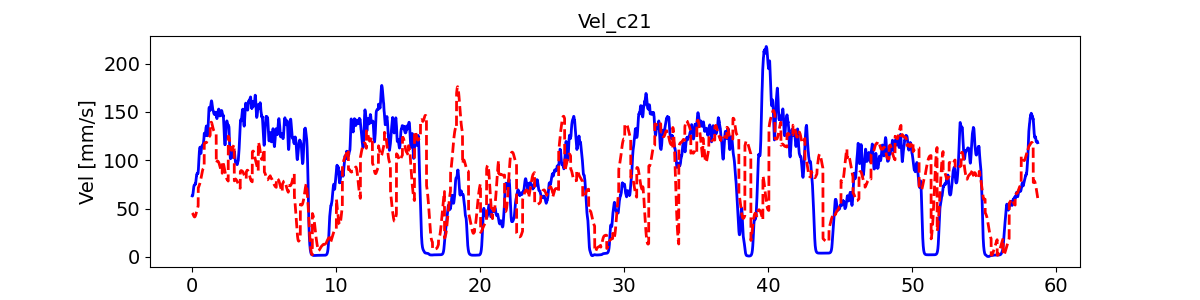

The data file committed next to this chart (first rows):
, pred_vel, pred_vel_x, pred_vel_y, label_vel, label_vel_x, label_vel_y
0, 45.43, -17.22, -32.57, 63.02, -55.06, -29.14
1, 45.3, -17.22, -32.55, 62.93, -54.99, -29.1
2, 45.15, -17.19, -32.52, 63.01, -54.96, -29.34
3, 44.93, -17.15, -32.47, 63.26, -54.97, -29.85
4, 44.77, -17.13, -32.52, 63.73, -55.1, -30.54
5, 44.52, -17.11, -32.46, 64.42, -55.37, -31.43
6, 44.28, -17.05, -32.45, 65.37, -55.78, -32.55
7, 44.03, -17.05, -32.46, 66.45, -56.12, -34.06
8, 43.75, -17.05, -32.51, 67.69, -56.42, -36.01
9, 43.43, -17.05, -32.52, 68.91, -56.76, -37.81
10, 43.13, -17.06, -32.55, 70.13, -57.15, -39.5
11, 42.84, -17.08, -32.59, 71.18, -57.53, -40.89
12, 42.56, -17.13, -32.66, 72.08, -57.9, -42.05
13, 42.28, -17.19, -32.75, 72.88, -58.27, -42.98
14, 42.04, -17.29, -32.81, 73.48, -58.58, -43.69
15, 41.81, -17.39, -32.92, 73.92, -58.82, -44.18
16, 41.61, -17.5, -33.07, 74.24, -58.91, -44.63
17, 41.49, -17.61, -33.18, 74.43, -58.87, -45.06
18, 41.37, -17.7, -33.33, 74.5, -58.69, -45.46
19, 41.32, -17.81, -33.56, 74.58, -58.49, -45.87
20, 41.39, -17.93, -33.9, 74.67, -58.27, -46.31
21, 41.43, -18.04, -34.21, 74.63, -57.92, -46.72
22, 41.51, -18.16, -34.52, 74.48, -57.42, -47.1
23, 41.7, -18.23, -34.9, 74.63, -57.2, -47.63
24, 41.9, -18.28, -35.29, 75.08, -57.23, -48.31
25, 42.16, -18.33, -35.72, 75.86, -57.53, -49.17
26, 42.46, -18.38, -36.2, 76.1, -57.44, -49.65
27, 42.8, -18.38, -36.64, 75.81, -56.95, -49.78
28, 43.17, -18.38, -37.17, 76.06, -56.93, -50.19
29, 43.59, -18.37, -37.68, 76.87, -57.38, -50.9
30, 44.04, -18.39, -38.18, 78.26, -58.32, -51.92
31, 44.52, -18.35, -38.7, 79.35, -59.17, -52.61
32, 45.02, -18.3, -39.2, 80.17, -59.94, -52.98
33, 45.55, -18.22, -39.71, 81.38, -61.08, -53.52
34, 46.05, -18.13, -40.18, 83.01, -62.63, -54.22
35, 46.63, -18.04, -40.69, 84.07, -63.75, -54.54
36, 47.18, -17.95, -41.12, 84.6, -64.5, -54.48
37, 47.69, -17.85, -41.56, 84.61, -64.88, -54.04
38, 48.19, -17.77, -41.93, 85.05, -65.6, -53.85
39, 48.66, -17.69, -42.29, 85.92, -66.69, -53.89
40, 49.07, -17.63, -42.64, 86.34, -67.38, -53.7
41, 49.59, -17.52, -43.02, 86.33, -67.69, -53.27
42, 50.02, -17.49, -43.28, 85.88, -67.64, -52.6
43, 50.49, -17.46, -43.58, 85.98, -68, -52.29
44, 50.9, -17.44, -43.83, 86.63, -68.75, -52.34
45, 51.27, -17.42, -44.07, 86.72, -68.98, -52.17
46, 51.66, -17.42, -44.31, 86.26, -68.69, -51.77
47, 52.08, -17.45, -44.5, 86.29, -68.69, -51.76
48, 52.45, -17.47, -44.71, 86.8, -69, -52.15
49, 52.86, -17.47, -44.92, 87.81, -69.63, -52.94
50, 71.74, -55.29, -42.99, 89.11, -70.3, -54.17
51, 71.9, -55.65, -43.1, 90.74, -71.05, -55.86
52, 72.1, -56.05, -43.32, 92.65, -71.99, -57.75
53, 72.29, -56.2, -43.54, 94.89, -73.13, -59.9
54, 72.78, -56.4, -44.04, 97.54, -74.51, -62.37
55, 72.98, -56.5, -44.47, 100.1, -75.8, -64.88
56, 73.34, -56.72, -44.84, 102.8, -77.04, -67.51
57, 73.66, -56.85, -45.34, 105.1, -78.15, -69.75
58, 74.02, -56.98, -45.88, 107.1, -79.16, -71.67
59, 74.41, -57.12, -46.46, 108.8, -79.92, -73.39
... 6,978 more rows
